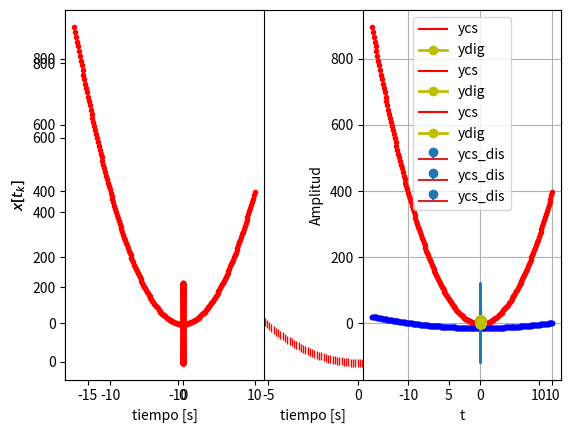

Python code for this plot:
# -*- coding: utf-8 -*-
"""Copia 1.ipynb

Automatically generated by Colab.

Original file is located at
    https://colab.research.google.com/drive/1uVOegNScR4NvJZRqHzeqnAkm5K-dOH1v

# Introducción a la programación - Señales y Sistemas

- ## [Librería numpy](https://numpy.org/) (señales digitales discretas)

- ## [Librería sympy](https://www.sympy.org/es/) (emular señales continuas)
"""

import numpy as np # importar libreria numpy
x = 30 #tipo int
y = 36.5 #tipo float

print(type(x),type(y)) #imprimir en pantalla

"""# Arreglo de datos en numpy

- Señales en continuo

  $x(t) \in \mathbb{R}, \mathbb{C}$

  $t \in \mathbb{R}$

- Señales discretas

  $x[t_k] \in \mathbb{R}, \mathbb{C}$  

  $t \in \{t_0,t_1,\dots,t_{K-1}\}$; $K \in \mathbb{N}$ muestras

- Señales digitales

  $x[t_k] \in \{x_0,x_1,\dots,x_{P-1}\};$ $P\in \mathbb{N}$ estados según cantidad de bits del sistema de proceso

  $t \in \{t_0,t_1,\dots,t_{K-1}\}$; $K \in \mathbb{N}$ muestras
"""

xv = np.array([0,-2.5,10]) #crear array tipo vector
xv

"""# Listas vs numpy array

- Las listas pueden contener, números, strings, y en general objetos

- Los array de numpy están pensados para procesar números (matrices, tensores).
"""

xl = [0,-2,0.5] # no es señal digital -> lista de números
xl

xl = ['andres marino',0.5, 2] #lista de tres elementos con un string, un flotante y un entero
xl

"""# Tamaños, indexación y graficar numpy array"""

xv.shape # vector con 3 elementos - > shape retorna la forma (tamaño del arreglo)

xm = np.array([[0,-2.5,10,4],[6,47,70,2],[8,10.2,-698,-0.9]]) #cada lista de números es tratada como una fila de la matriz
xm

xm.shape

"""# En python se indexa desde 0"""

xv = np.array([-6,5,4.2,3,8,50,16])
print(xv,xv.shape,xv[0])

"""# En Python, cuando se indexa por rangos de valores, no se incluye el último elemento

x[t_i,t_f)
"""

xv[1:5] # x[t_0] # no se incluye el elemento 5 que equivale a x[5] = 50

"""*Cuando se piden todos los elementos hasta el final con el operador : si se incluye el último elemento*"""

# desde el segundo elemento hasta el ultimo
print(xv)
print(xv[1:])

#desde antes del tercer elmento hasta el principio
print(xv)
print(xv[:3])

"""# Para matrices se extiende la misma sintaxis para indexar vectores, pero separando la indexación por filas y por columnas"""

print(xm)

xm[1:2,:4]

xm[0:2,0]

xm[0,1:]

np.diag(xm)#diagonal del arreglo (matriz)

"""# Simular cero y pendiente  para acondicionamiento de señales

- Se generará una función para emular el proceso de cero y pendiente en el acondicionamiento de señales.

- Las funciones principales para generar vectores equiespaciados son [linspace](https://numpy.org/doc/stable/reference/generated/numpy.linspace.html), [range](https://www.w3schools.com/python/ref_func_range.asp) y [arange](https://numpy.org/doc/stable/reference/generated/numpy.arange.html)
"""

# crear vector tiempo por rango y por número de muestras
K = 200 # número de muestras
ti = -15 # tiempo incial referencia [s]
tf = 10 # tieimpo final  [s]
# vector de tiempo equiespacioado
tv = np.linspace(ti,tf,K)
print(tv)
print(tv.shape)
# tiempo muestreo se define según el rango de trabajo en segundos y la cantidad de muestras
Ts = (tf - ti)/K
print(Ts)

"""- Supongamos la función cuadrática:

$x(t) = a t^2 + b;$

$\forall t \in [t_i,t_f]$

- Se pretende generar el proceso de discretización según:

$x[t_k] = a t_k^2 + b$




"""

#parámetros parabola
a = 4
b = -3
xv = a*(tv**2) + b # creamos parabola en tiempo discreto-> **  pontencia
print(xv)
print(xv.shape)

## Basicamente se creo una parabola de la forma: 4*(x**2)+ b

import matplotlib.pyplot as plt #librería para gráficas básicas en python

plt.plot(tv,xv,'r |') #vector en eje horizontal, vector eje vertical, color y marcador
plt.xlabel('tiempo [s]')
plt.ylabel('$x[t_k]$') # $ $ ecuación latex
plt.show() #mostrar gráfica

"""## Cálculo de pendiente y del offset (cero)

$$ y[t_k] \in [y_{min},y_{max}]$$

$$y[t_k] = m x[t_k] + c$$

$$m = \frac{y_{max}-y_{min}}{x_{max}-x_{min}}$$

$$c = y[t_k] - m x[t_k]$$

- Se crea un código tipo función bajo el ambiente def, para generar el cero y pendiente según los valores $y_{max}$ y $y_{min}$ definidos por el usuario.
"""

y_min = 0 # valor min después de cero y pendiente
y_max = 5 # valor max después de cero y pendiente
#crear funcion en python
def my_ceropen(x,ymin = -5, ymax = 5): #en general se pueden definir valores por defecto
  '''
  Codigo base para simular proceso de cero y pendiente
  Se ingresa arreglo de numpy y los valores min  y max despues de cero y pendiente
  '''
  xmax = max(x) # x.max()
  xmin = min(x) # x.min()
  m = (ymax - ymin)/(xmax - xmin)
  c = ymin - m*xmin
  yv = m*x + c
  return yv

yv = my_ceropen(xv,ymin=-15,ymax=20) #se llama la función definida en la celda anterior

print(yv)
print(yv.shape)

"""- Se grafican la señal original y la señal acondicionada mediante [subplot](https://matplotlib.org/stable/api/_as_gen/matplotlib.pyplot.subplot.html)"""

plt.subplot(121) # 1 = #filas, 2 = #columnas, 1 = # dibujo
plt.plot(tv,xv,'r.')
plt.xlabel('tiempo [s]')
plt.ylabel('$x[t_k]$')

plt.subplot(122)
plt.plot(tv,yv,'b.')
plt.xlabel('tiempo [s]')
plt.ylabel('$y[t_k]$')
plt.subplots_adjust(hspace=0.5,wspace=0.5) #ajustar espaciado entre gráficas
plt.show()

plt.plot(tv,xv,'r.')
plt.xlabel('tiempo [s]')
plt.ylabel('$x[t_k]$')

plt.plot(tv,yv,'b.')
plt.xlabel('tiempo [s]')
plt.ylabel('$y[t_k]$')

"""- Se ilustra nuevamente el proceso de acondicionamiento cero y pendiente utilizando una función seno:

$$x[t_k] = A \sin[w_o t + \phi]$$

$$x[t_k] = A \sin[2 \pi F_o t] = A \sin[2 \pi t / T_o ]$$


"""

K = 500 # número de muestras
T_o = 1/60 # periodo función sin
A = 120 # amplitud
ti = 4*T_o #tiempo inicial
tf = T_o #tiempo final
tv = np.linspace(ti,tf,num=K) #vector de datos en tiempo
xv = A * np.sin(2*np.pi*tv/T_o) #vector de amplitud
#print (tv)
plt.plot(tv,xv)
plt.xlabel('tiempo [s]')
plt.ylabel('$A\sin[\omega t_k]$')
plt.show()

yv = my_ceropen(xv,ymin=0,ymax=5) #se utiliza la función ya creada de cero y pendiente

plt.subplot(121) # 1 = #filas, 2 = #columnas, 1 = # dibujo
plt.plot(tv,xv,'r.')
plt.xlabel('tiempo [s]')
plt.ylabel('$x[t_k]$')

plt.subplot(122)
plt.plot(tv,yv,'b.')
plt.xlabel('tiempo [s]')
plt.ylabel('$y[t_k]$')
plt.subplots_adjust(hspace=0.5,wspace=0.5)
plt.show()

"""# Ejercicio:

- Después de acondicionar las señales ilustradas en el presente cuaderno, simule un proceso de discretización con $F_s \geq 2 F_o.$ Dibuje el resultado de la señal discretizada utilizando la función [stem](https://matplotlib.org/3.1.1/api/_as_gen/matplotlib.pyplot.stem.html).

- Consultar el funcionamiento de los métodos [cdist](https://docs.scipy.org/doc/scipy/reference/generated/scipy.spatial.distance.cdist.html) y [argmin](https://numpy.org/doc/stable/reference/generated/numpy.argmin.html).

- Realice una función mediante el ambiente def que permita realizar los procesos de discretización y cuantización (usando cdist y argmin) en cascada para un conversor análogo-digital de 3 bits con entrada análoga de 0 a 10 [v]. Presente las gráficas de la señal original, señal con cero y pendiente, señal discretizada, y señal digital.

**Ayuda para el ejercicio**: a continuación se presenta el funcionamiento de

1.   Elemento de lista
2.   Elemento de lista

las funciones cdist y argmin
"""

#Ejemplo de señal despues de cero y pendiente y discretización
#Recuerde que el proceso de discretización debe ser implementado
from scipy.spatial.distance import cdist

#señal original
Fo = 60
To = 1/60
A = 120
Fs = 10*Fo #asegurar nyquist
Ts = 1/Fs
tv = np.arange(0,2*To,Ts)#procesar dos periodos discretizados
y = A*np.sin(2*np.pi*Fo*tv)

#cero y pendiente
ycs = my_ceropen(y, ymin=0,ymax=10)

#número de bits y vector de cuantización
nbits = 3
rmin = 0
rmax = 10
ve = np.linspace(rmin,rmax,2**nbits) # (rmax-rmin)/(2^#bits - 1) -> si se quiere incluir rmin y rmax

#distancias y cero pendiente a vector cuantizacion
d = cdist(ycs.reshape(-1,1),ve.reshape(-1,1)) #se utiliza reshape(-1,1) para generar vectores columna como lo pide cdist
d.shape # d es una matriz de 500 x 8, ej: la fila 1 incluye la distancia euclidea entre y[0] y los 8 elementos en ve

#se requiere identificar el elemento ve[j] más cercano a y[i] para genera señal cuantizada
ind = np.argmin(d,axis=1) #el parámetro axis = 1 indica que busca la posición a lo largo de las columnas del elemento más pequeño en cada fila
ind

print(ycs[1],ind[1],ve[ind[1]]) # para y[50] = 0.58, el estado más cercano en ve es el elemento 1 que corresponde a ve[1]=0.71

"""Podemos crear una función de cuantización y evaluarla punto a punto a partir de cada muestra después de cero y spam discretizada"""

#función cuantización punto a punto

def my_cuantizador(yn, vq) : #yn punto a #cuantizar, vq vector de estados

  Ne = vq.shape[0] #tamaño vector de estados
  dn = cdist(yn.reshape(-1,1),vq.reshape(-1,1))#distancia yn a vector estados, reshape(-1,1) asegura vectores columna para poder utilizar cdist
  ind = np.argmin(dn) #posición distancia min
  return vq[ind]

#recorrer vector cero y spam discretizado para cuantizar

for i in range(ycs.shape[0]):
   if i==0: #primera muestra
     yq = my_cuantizador(ycs[i],ve)
   else:
     yq = np.append(yq,my_cuantizador(ycs[i],ve)) #apilar datos cuantizando si i>0

#graficar señales

plt.plot(tv,ycs,c='r', label='ycs')#cs continua

plt.stem(tv,ycs, label='ycs_dis')#cs discreta

#estados de cuantización

for v in ve:
  plt.plot(tv,v*np.ones(len(tv)))

# graficar señal Digital (discreta + cuantizada)

plt.plot(tv,yq,c='y',marker='o',label='ydig', linewidth=2)

plt.legend()
plt.grid()
plt.xlabel('t')
plt.ylabel('Amplitud')
plt.show()

# Ejercicio de clase

from scipy.spatial.distance import cdist

#señal original
#señal 1
Fo = 16
To = 1/16
A = 200
Fs = 10*Fo #asegurar nyquist
Ts = 1/Fs
tv = np.arange(0,2*To,Ts) #procesar dos periodos discretizados
y = A*np.sin(2*np.pi*Fo*tv)

#cero y pendiente
ycs = my_ceropen(y, ymin=-3.3,ymax=3.3)

#número de bits y vector de cuantización
nbits = 4
rmin = 0
rmax = 10
ve = np.linspace(rmin,rmax,2**nbits) # (rmax-rmin)/(2^#bits - 1) -> si se quiere incluir rmin y rmax

#distancias y cero pendiente a vector cuantizacion
d = cdist(ycs.reshape(-1,1),ve.reshape(-1,1)) #se utiliza reshape(-1,1) para generar vectores columna como lo pide cdist
d.shape # d es una matriz de 500 x 8, ej: la fila 1 incluye la distancia euclidea entre y[0] y los 8 elementos en ve

#se requiere identificar el elemento ve[j] más cercano a y[i] para genera señal cuantizada
ind = np.argmin(d,axis=1) #el parámetro axis = 1 indica que busca la posición a lo largo de las columnas del elemento más pequeño en cada fila
ind

## ejercicio

import numpy as np
import matplotlib.pyplot as plt
from scipy.spatial.distance import cdist

# Definición de la señal
Fo_cos = 100 / (2 * np.pi)  # Frecuencia del coseno en Hz
Fo_sin = 200 / (2 * np.pi)  # Frecuencia del seno en Hz
To = 1 / min(Fo_cos, Fo_sin)  # Período de la señal completa
A_cos = 200
A_sin = 50
Fs = 10 * max(Fo_cos, Fo_sin)  # Asegurar Nyquist
Ts = 1 / Fs
tv = np.arange(0, 2 * To, Ts)  # Procesar dos periodos discretizados

# Señal original
y = A_cos * np.cos(100 * tv) - A_sin * np.sin(200 * tv + 5)

# Función para aplicar cero y pendiente
def my_ceropen(y, ymin=0, ymax=10):
    y_normalized = (y - min(y)) / (max(y) - min(y))  # Normalizar la señal
    ycs = y_normalized * (ymax - ymin) + ymin
    return ycs

# Cero y pendiente a la señal original
ycs = my_ceropen(y, ymin=0, ymax=10)

# Número de bits y vector de cuantización
nbits = 3
rmin = 0
rmax = 10
ve = np.linspace(rmin, rmax, 2**nbits)  # Vector de cuantización

# Función de cuantización
def my_cuantizador(yn, vq):
    dn = cdist(yn.reshape(-1, 1), vq.reshape(-1, 1))  # Distancia a vector de estados
    ind = np.argmin(dn)  # Posición distancia mínima
    return vq[ind]

# Cuantización de la señal
yq = []
for i in range(ycs.shape[0]):
    if i == 0:
        yq.append(my_cuantizador(ycs[i], ve))
    else:
        yq.append(my_cuantizador(ycs[i], ve))
yq = np.array(yq)

# Graficar señales
plt.plot(tv, ycs, c='r', label='ycs')  # Señal continua con cero y pendiente
plt.stem(tv, ycs, label='ycs_dis')  # Señal discreta

# Estados de cuantización
for v in ve:
    plt.plot(tv, v * np.ones(len(tv)), 'k--')

# Graficar señal digital (discreta + cuantizada)
plt.plot(tv, yq, c='y', marker='o', label='ydig', linewidth=2)

plt.legend()
plt.grid()
plt.xlabel('t')
plt.ylabel('Amplitud')
plt.show()

# Para entrada de -3.3 a 3.3 y 4 bits

import numpy as np
import matplotlib.pyplot as plt
from scipy.spatial.distance import cdist

# Definición de la señal
Fo_cos = 100 / (2 * np.pi)  # Frecuencia del coseno en Hz
Fo_sin = 200 / (2 * np.pi)  # Frecuencia del seno en Hz
To = 1 / min(Fo_cos, Fo_sin)  # Período de la señal completa
A_cos = 200
A_sin = 50
Fs = 10 * max(Fo_cos, Fo_sin)  # Asegurar Nyquist
Ts = 1 / Fs
tv = np.arange(0, 2 * To, Ts)  # Procesar dos periodos discretizados

# Señal original
y = A_cos * np.cos(100 * tv) - A_sin * np.sin(200 * tv + 5)

# Función para aplicar cero y pendiente
def my_ceropen(y, ymin=-3.3, ymax=3.3):
    y_normalized = (y - min(y)) / (max(y) - min(y))  # Normalizar la señal
    ycs = y_normalized * (ymax - ymin) + ymin
    return ycs

# Cero y pendiente a la señal original
ycs = my_ceropen(y, ymin=-3.3, ymax=3.3)

# Número de bits y vector de cuantización
nbits = 4
rmin = -3.3
rmax = 3.3
ve = np.linspace(rmin, rmax, 2**nbits)  # Vector de cuantización

# Función de cuantización
def my_cuantizador(yn, vq):
    dn = cdist(yn.reshape(-1, 1), vq.reshape(-1, 1))  # Distancia a vector de estados
    ind = np.argmin(dn)  # Posición distancia mínima
    return vq[ind]

# Cuantización de la señal
yq = []
for i in range(ycs.shape[0]):
    if i == 0:
        yq.append(my_cuantizador(ycs[i], ve))
    else:
        yq.append(my_cuantizador(ycs[i], ve))
yq = np.array(yq)

# Graficar señales
plt.plot(tv, ycs, c='r', label='ycs')  # Señal continua con cero y pendiente
plt.stem(tv, ycs, label='ycs_dis')  # Señal discreta

# Estados de cuantización
for v in ve:
    plt.plot(tv, v * np.ones(len(tv)), 'k--')

# Graficar señal digital (discreta + cuantizada)
plt.plot(tv, yq, c='y', marker='o', label='ydig', linewidth=2)

plt.legend()
plt.grid()
plt.xlabel('t')
plt.ylabel('Amplitud')
plt.show()
